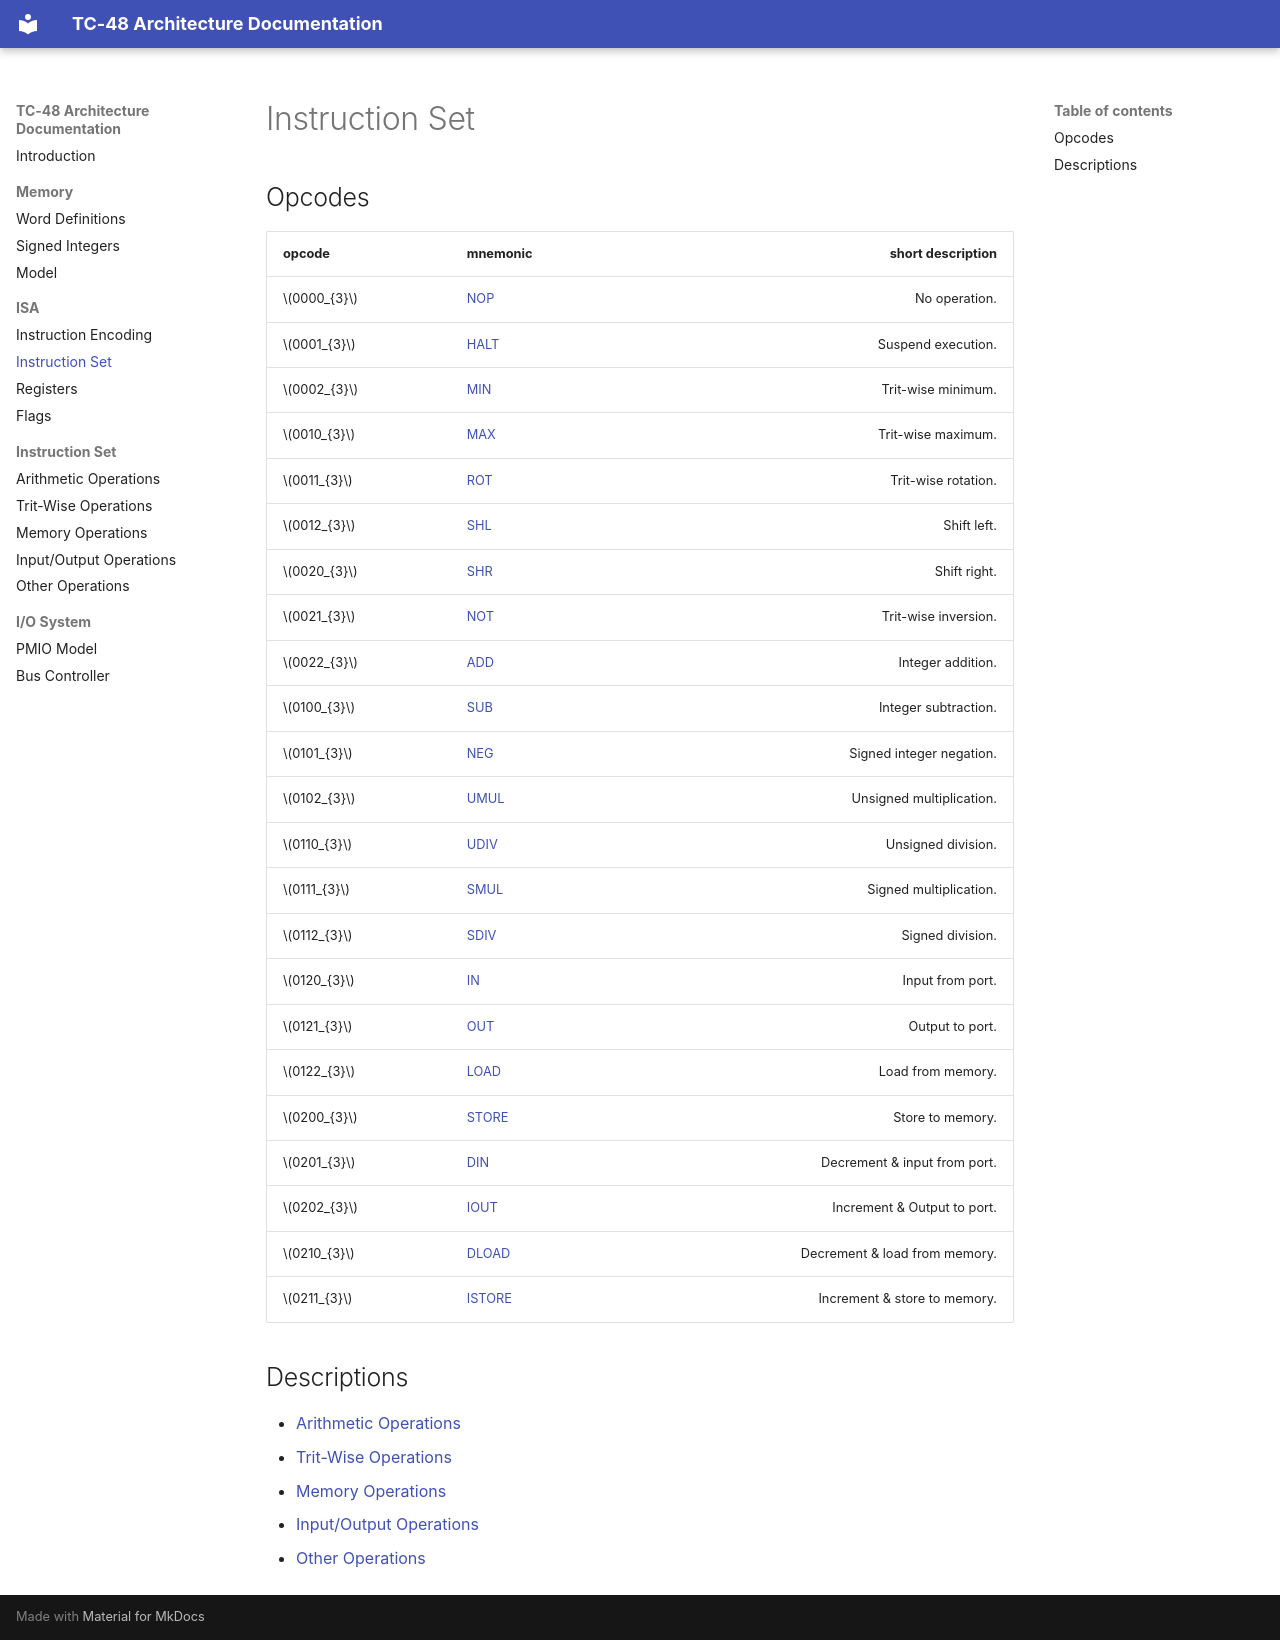

repository: TC-48/tc48-doc · page: isa/instruction-set/index.html · generator: mkdocs

# Instruction Set

## Opcodes
| opcode         | mnemonic                                       | short description             |
|----------------|------------------------------------------------|------------------------------:|
| \\(0000_{3}\\) | [NOP](instruction-set/other.md#nop)            | No operation.                 |
| \\(0001_{3}\\) | [HALT](instruction-set/other.md#halt)          | Suspend execution.            |
| \\(0002_{3}\\) | [MIN](instruction-set/trit-wise.md#min)        | Trit-wise minimum.            |
| \\(0010_{3}\\) | [MAX](instruction-set/trit-wise.md#max)        | Trit-wise maximum.            |
| \\(0011_{3}\\) | [ROT](instruction-set/trit-wise.md#rot)        | Trit-wise rotation.           |
| \\(0012_{3}\\) | [SHL](instruction-set/trit-wise.md#shl)        | Shift left.                   |
| \\(0020_{3}\\) | [SHR](instruction-set/trit-wise.md#shr)        | Shift right.                  |
| \\(0021_{3}\\) | [NOT](instruction-set/trit-wise.md#not)        | Trit-wise inversion.          |
| \\(0022_{3}\\) | [ADD](instruction-set/arithmetic.md#add)       | Integer addition.             |
| \\(0100_{3}\\) | [SUB](instruction-set/arithmetic.md#sub)       | Integer subtraction.          |
| \\(0101_{3}\\) | [NEG](instruction-set/arithmetic.md#neg)       | Signed integer negation.      |
| \\(0102_{3}\\) | [UMUL](instruction-set/arithmetic.md#umul)     | Unsigned multiplication.      |
| \\(0110_{3}\\) | [UDIV](instruction-set/arithmetic.md#udiv)     | Unsigned division.            |
| \\(0111_{3}\\) | [SMUL](instruction-set/arithmetic.md#smul)     | Signed multiplication.        |
| \\(0112_{3}\\) | [SDIV](instruction-set/arithmetic.md#sdiv)     | Signed division.              |
| \\(0120_{3}\\) | [IN](instruction-set/input-output.md#in)       | Input from port.              |
| \\(0121_{3}\\) | [OUT](instruction-set/input-output.md#out)     | Output to port.               |
| \\(0122_{3}\\) | [LOAD](instruction-set/memory-ops.md#load)     | Load from memory.             |
| \\(0200_{3}\\) | [STORE](instruction-set/memory-ops.md#store)   | Store to memory.              |
| \\(0201_{3}\\) | [DIN](instruction-set/input-output.md#din)     | Decrement & input from port.  |
| \\(0202_{3}\\) | [IOUT](instruction-set/input-output.md#iout)   | Increment & Output to port.   |
| \\(0210_{3}\\) | [DLOAD](instruction-set/memory-ops.md#dload)   | Decrement & load from memory. |
| \\(0211_{3}\\) | [ISTORE](instruction-set/memory-ops.md#istore) | Increment & store to memory.  |

## Descriptions
- [Arithmetic Operations](instruction-set/arithmetic.md)
- [Trit-Wise Operations](instruction-set/trit-wise.md)
- [Memory Operations](instruction-set/memory-ops.md)
- [Input/Output Operations](instruction-set/input-output.md)
- [Other Operations](instruction-set/other.md)
